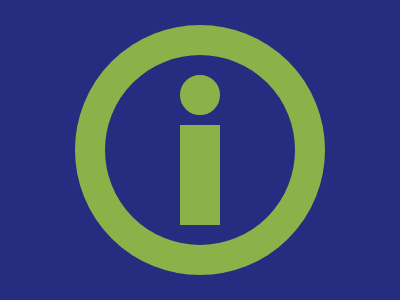

Write a web page that renders exactly this picture using CSS.


<p><style>*{border:32q solid#8BB248}&,p{background:#262D80;margin:25 75;border-radius:7in;>*{margin:104 112 30;zoom:.67;p{margin:-104-30}}}</style>
